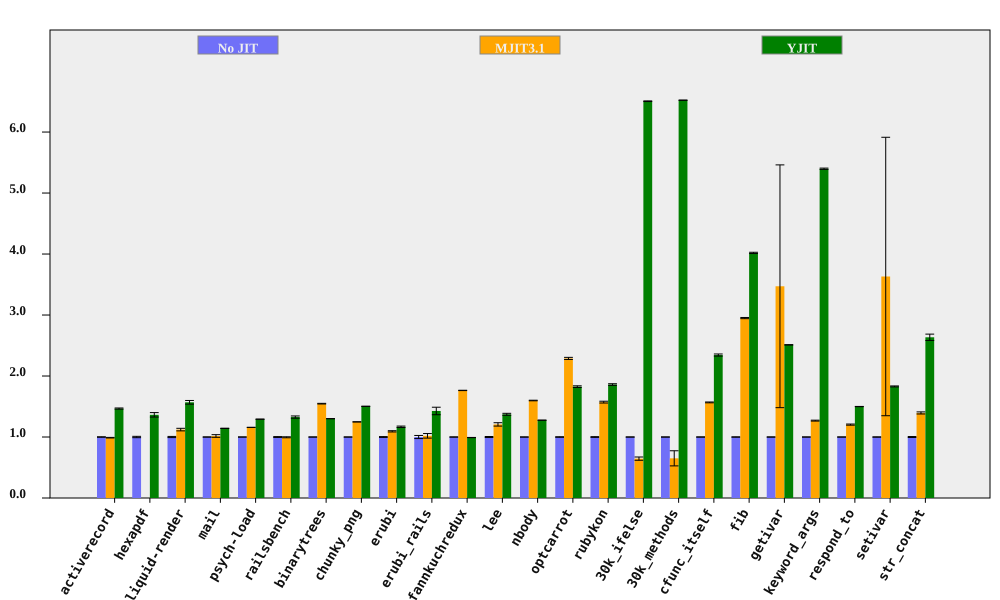

Source data for this figure (header and first rows):
bench, No JIT (ms), No JIT RSD, MJIT3.1 (ms), MJIT3.1 RSD, YJIT (ms), YJIT RSD, MJIT3.1 spd, MJIT3.1 spd RSD, YJIT spd, YJIT spd RSD, % in YJIT
activerecord, 152.1, 0.3522, 153.8, 0.3472, 103.7, 0.5452, 0.9888, 0.4945, 1.466, 0.6491, 85.56
hexapdf, 3161, 1.101, , , 2318, 2.434, , , 1.364, 2.671, 83.77
liquid-render, 195.6, 0.9597, 174.3, 1.605, 124.6, 1.66, 1.122, 1.87, 1.569, 1.917, 85.9
mail, 178.6, 0.09514, 175.7, 2.138, 156.4, 0.1634, 1.017, 2.14, 1.142, 0.1891, 99.33
psych-load, 2486, 0.03506, 2147, 0.03293, 1924, 0.01587, 1.158, 0.0481, 1.292, 0.03848, 88.89
railsbench, 2811, 0.7029, 2824, 0.4239, 2119, 1.177, 0.9956, 0.8209, 1.327, 1.371, 86.37
binarytrees, 473.8, 0.05237, 306.3, 0.335, 364.3, 0.0539, 1.547, 0.3391, 1.301, 0.07516, 84.27
chunky_png, 964.4, 0.04191, 772.7, 0.04592, 641.5, 0.0465, 1.248, 0.06217, 1.503, 0.0626, 99.95
erubi, 372.5, 0.6816, 340.8, 0.6538, 319.1, 0.7425, 1.093, 0.9444, 1.167, 1.008, 100
erubi_rails, 27.34, 2.545, 26.82, 2.635, 19.16, 3.48, 1.019, 3.664, 1.427, 4.311, 86.34
fannkuchredux, 7075, 0.1518, 4011, 0.03374, 7138, 0.1168, 1.764, 0.1555, 0.9911, 0.1916, 0.01657
lee, 1278, 0.8354, 1059, 2.13, 930.8, 0.8138, 1.207, 2.288, 1.372, 1.166, 99.97
nbody, 122, 0.1139, 76.34, 0.2748, 95.66, 0.1082, 1.598, 0.2975, 1.276, 0.1571, 100
optcarrot, 6303, 0.4341, 2754, 0.6162, 3452, 0.6122, 2.289, 0.7538, 1.826, 0.7505, 96.16
rubykon, 12761, 0.5756, 8118, 0.7418, 6860, 0.4355, 1.572, 0.9389, 1.86, 0.7218, 99.66
30k_ifelse, 2321, 0.008876, 3597, 4.168, 356.8, 0.08104, 0.6454, 4.168, 6.506, 0.08152, 100
30k_methods, 6513, 0.04082, 10012, 19.05, 998.5, 0.01969, 0.6505, 19.05, 6.522, 0.04532, 100
cfunc_itself, 106.7, 0.1337, 68.1, 0.4153, 45.54, 0.7284, 1.567, 0.4363, 2.344, 0.7405, 100
fib, 254.4, 0.2561, 86.23, 0.209, 63.3, 0.0387, 2.95, 0.3306, 4.019, 0.259, 100
getivar, 113, 0.09606, 32.56, 57.33, 45.01, 0.04746, 3.471, 57.33, 2.511, 0.1071, 99.02
keyword_args, 286.4, 0.08985, 225.7, 0.5847, 53.05, 0.1742, 1.269, 0.5916, 5.398, 0.196, 100
respond_to, 277.5, 0.05867, 230.6, 0.7679, 185, 0.1195, 1.203, 0.7702, 1.499, 0.1331, 100
setivar, 75.81, 0.2085, 20.87, 62.86, 41.44, 0.3824, 3.632, 62.86, 1.829, 0.4355, 99.14
str_concat, 109.6, 0.7774, 78.61, 0.9449, 41.61, 1.81, 1.395, 1.224, 2.635, 1.97, 99.69
